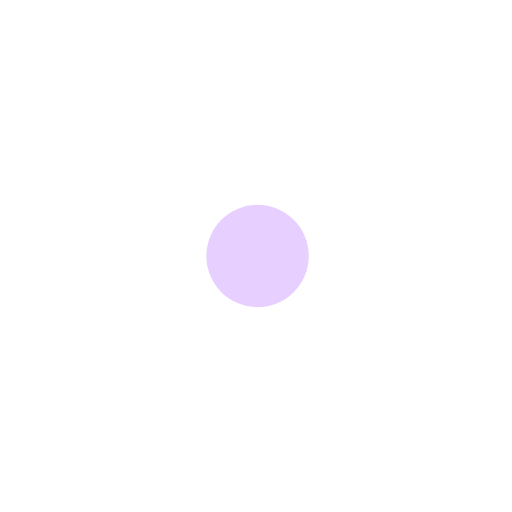
t = 0.00 s
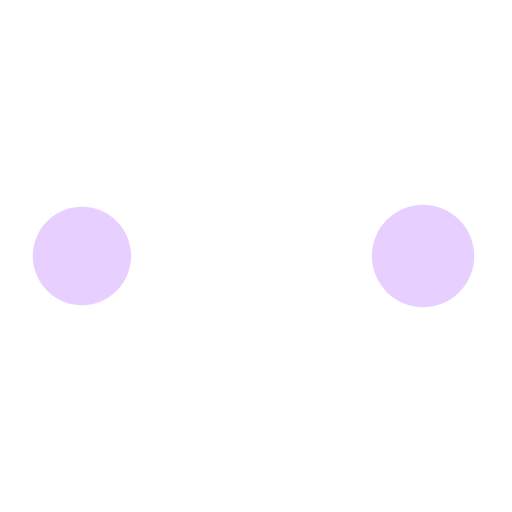
t = 0.72 s
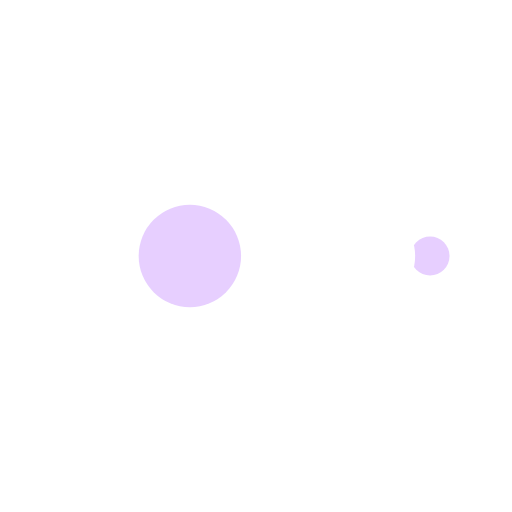
t = 1.20 s
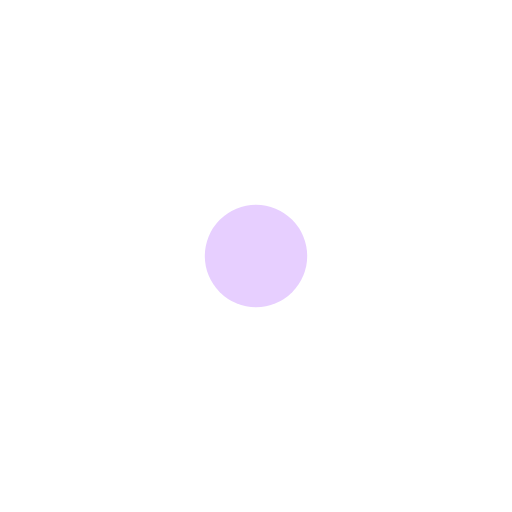
t = 1.92 s
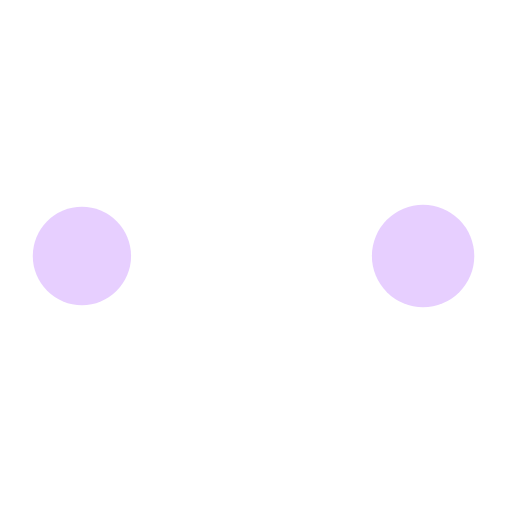
t = 2.64 s
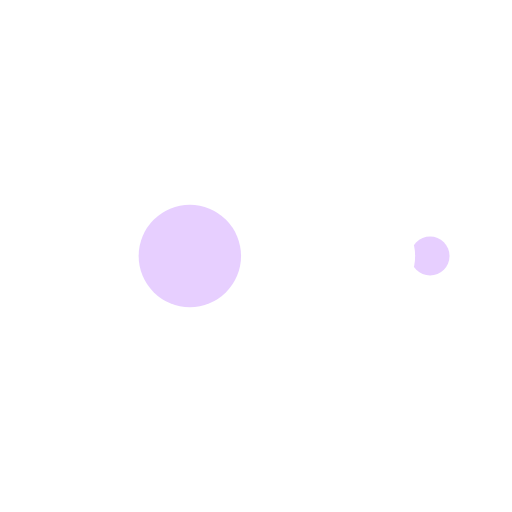
t = 3.13 s

The animated SVG that drew these frames (rendered in a browser with its animation timeline set to each time). Animation: 10 SMIL elements (animate=10); one cycle of 3.85 s, repeats indefinitely.

<?xml version="1.0" encoding="utf-8"?>
<svg xmlns="http://www.w3.org/2000/svg" xmlns:xlink="http://www.w3.org/1999/xlink" style="margin: auto; background: none; display: block; shape-rendering: auto;" width="200px" height="200px" viewBox="0 0 100 100" preserveAspectRatio="xMidYMid">
<circle cx="84" cy="50" r="10" fill="#ffffff">
    <animate attributeName="r" repeatCount="indefinite" dur="0.9615384615384615s" calcMode="spline" keyTimes="0;1" values="10;0" keySplines="0 0.5 0.5 1" begin="0s"></animate>
    <animate attributeName="fill" repeatCount="indefinite" dur="3.846153846153846s" calcMode="discrete" keyTimes="0;0.25;0.5;0.75;1" values="#ffffff;#e7cfff;#ffffff;#e7cfff;#ffffff" begin="0s"></animate>
</circle><circle cx="16" cy="50" r="10" fill="#ffffff">
  <animate attributeName="r" repeatCount="indefinite" dur="3.846153846153846s" calcMode="spline" keyTimes="0;0.25;0.5;0.75;1" values="0;0;10;10;10" keySplines="0 0.5 0.5 1;0 0.5 0.5 1;0 0.5 0.5 1;0 0.5 0.5 1" begin="0s"></animate>
  <animate attributeName="cx" repeatCount="indefinite" dur="3.846153846153846s" calcMode="spline" keyTimes="0;0.25;0.5;0.75;1" values="16;16;16;50;84" keySplines="0 0.5 0.5 1;0 0.5 0.5 1;0 0.5 0.5 1;0 0.5 0.5 1" begin="0s"></animate>
</circle><circle cx="50" cy="50" r="10" fill="#e7cfff">
  <animate attributeName="r" repeatCount="indefinite" dur="3.846153846153846s" calcMode="spline" keyTimes="0;0.25;0.5;0.75;1" values="0;0;10;10;10" keySplines="0 0.5 0.5 1;0 0.5 0.5 1;0 0.5 0.5 1;0 0.5 0.5 1" begin="-0.9615384615384615s"></animate>
  <animate attributeName="cx" repeatCount="indefinite" dur="3.846153846153846s" calcMode="spline" keyTimes="0;0.25;0.5;0.75;1" values="16;16;16;50;84" keySplines="0 0.5 0.5 1;0 0.5 0.5 1;0 0.5 0.5 1;0 0.5 0.5 1" begin="-0.9615384615384615s"></animate>
</circle><circle cx="84" cy="50" r="10" fill="#ffffff">
  <animate attributeName="r" repeatCount="indefinite" dur="3.846153846153846s" calcMode="spline" keyTimes="0;0.25;0.5;0.75;1" values="0;0;10;10;10" keySplines="0 0.5 0.5 1;0 0.5 0.5 1;0 0.5 0.5 1;0 0.5 0.5 1" begin="-1.923076923076923s"></animate>
  <animate attributeName="cx" repeatCount="indefinite" dur="3.846153846153846s" calcMode="spline" keyTimes="0;0.25;0.5;0.75;1" values="16;16;16;50;84" keySplines="0 0.5 0.5 1;0 0.5 0.5 1;0 0.5 0.5 1;0 0.5 0.5 1" begin="-1.923076923076923s"></animate>
</circle><circle cx="16" cy="50" r="10" fill="#e7cfff">
  <animate attributeName="r" repeatCount="indefinite" dur="3.846153846153846s" calcMode="spline" keyTimes="0;0.25;0.5;0.75;1" values="0;0;10;10;10" keySplines="0 0.5 0.5 1;0 0.5 0.5 1;0 0.5 0.5 1;0 0.5 0.5 1" begin="-2.8846153846153846s"></animate>
  <animate attributeName="cx" repeatCount="indefinite" dur="3.846153846153846s" calcMode="spline" keyTimes="0;0.25;0.5;0.75;1" values="16;16;16;50;84" keySplines="0 0.5 0.5 1;0 0.5 0.5 1;0 0.5 0.5 1;0 0.5 0.5 1" begin="-2.8846153846153846s"></animate>
</circle>
<!-- [ldio] generated by https://loading.io/ --></svg>